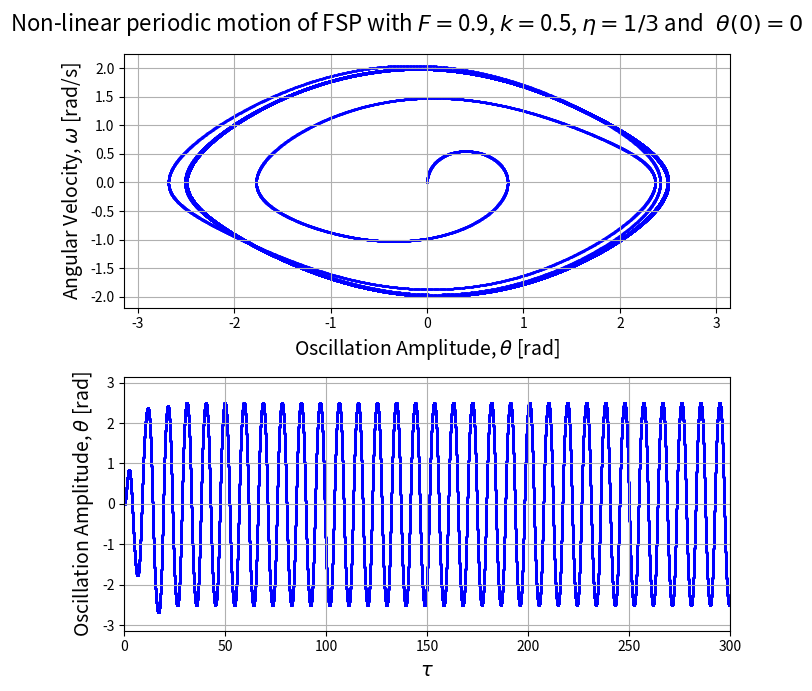

Write the Python code that produced this figure.
# -*- coding: utf-8 -*-
"""
Created on Fri Jan 26 08:15:33 2024

@author: Owner
"""

#!/usr/bin/env python3
# -*- coding: utf-8 -*-
"""
Created on Sun May  1 16:45:28 2022

@author: laurabarbara
"""

from matplotlib import pyplot as plt
import numpy as np
from scipy.integrate import solve_ivp as rk4

plt.rcParams["figure.figsize"] = (7,7)

#------------------------------------#
#                RK4                 #
#------------------------------------#

def fsp_derivatives(tau,y):
    ''' nondimentionalised eq. of motion written as coupled ODEs to be solved by RK4'''
    theta=y[0]
    omega=y[1]
    return [omega, -k*omega-np.sin(theta)+F*np.cos((1-eta)*tau)]

k=0.5
F=0.9
eta=1/3
tau=np.linspace(0,300,100000)

sol=rk4(fun=fsp_derivatives, t_span=[tau[0],tau[-1]], y0=[np.radians(0),0], t_eval=tau)

#------------------------------------#
#         wrapping the angle         #
#------------------------------------#

th_wrapped=np.arctan2(np.sin(sol.y[0]), np.cos(sol.y[0]))

#------------------------------------#
#             plotting               #
#------------------------------------#

plt.clf()

fig=plt.figure(1)
fig.suptitle('Non-linear periodic motion of FSP with ' + r'$F=$' + str(F) + ', ' + r'$k=$' + str(k) \
             + ', ' + r'$\eta=1/3$' + ' and ' + r'$~\theta(0)=0$', fontsize=16)

#------------------------------------#
#               fig 1                #
#------------------------------------#

f1=plt.subplot2grid((2,2), (0,0), colspan=2)
plt.scatter(sol.y[0][:], sol.y[1][:], c='b', s=0.5)
plt.grid()
f1.set_xlabel('Oscillation Amplitude, ' + r'$\theta$' + ' [rad]', fontsize=14)
f1.set_ylabel('Angular Velocity, ' + r'$\omega$' + ' [rad/s]', fontsize=14)
f1.set_xlim(-1*np.pi, np.pi)

#------------------------------------#
#               fig 2                #
#------------------------------------#

f2=plt.subplot2grid((2,2), (1,0), colspan=2)
plt.scatter(tau[:], th_wrapped[:], c='b', s=0.5)
plt.grid()
f2.set_ylabel('Oscillation Amplitude, ' + r'$\theta$' + ' [rad]', fontsize=14)
f2.set_xlabel(r'$\tau$', fontsize=14)
f2.set_xlim(tau[0], tau[-1])
f2.set_ylim(-1*np.pi, np.pi)

plt.tight_layout()
#plt.savefig('non linear.png', dpi=400)
plt.show()